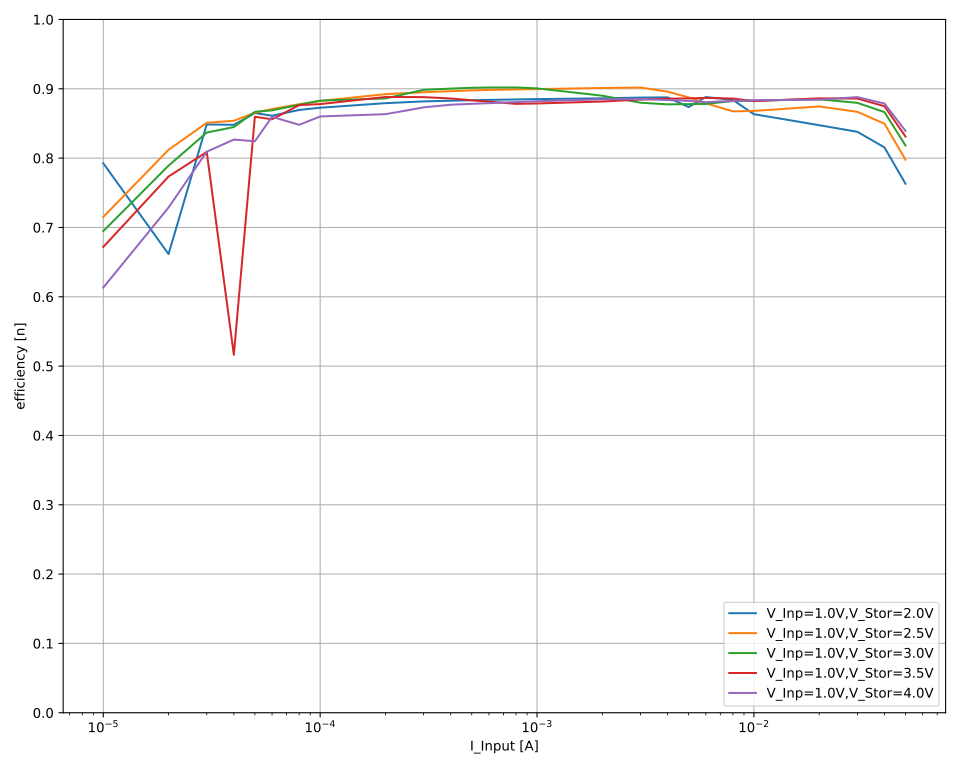

The table this chart was drawn from, first rows:
V_out_nom; V_inp_nom; I_inp_nom; V_inp; I_inp; V_out; I_out; eta
2,0; 1,0; 0,05; 1,01719; 0,0500005; 2,00075; -0,0193956; 0,7629913515943635
2,0; 1,0; 0,05; 1,01695; 0,0500004; 2,00075; -0,0193917; 0,7630194875644398
2,0; 1,0; 0,05; 1,01688; 0,0500004; 2,00076; -0,0193912; 0,7630561509201579
2,0; 1,0; 0,05; 1,01674; 0,0500006; 2,00076; -0,0193902; 0,7631188114158549
2,0; 1,0; 0,05; 1,01666; 0,0500005; 2,00076; -0,0193874; 0,7630701814281013
2,0; 1,0; 0,05; 1,01658; 0,0500005; 2,00076; -0,019384; 0,7629964000188836
2,0; 1,0; 0,05; 1,01644; 0,0500001; 2,00077; -0,0193818; 0,7630248008560692
2,0; 1,0; 0,04; 1,03094; 0,0399986; 2,00078; -0,0168014; 0,8152046115646678
2,0; 1,0; 0,04; 1,03085; 0,0399985; 2,00077; -0,0168007; 0,8152397808578393
2,0; 1,0; 0,04; 1,0308; 0,0399986; 2,00076; -0,016804; 0,8154333480833647
2,0; 1,0; 0,04; 1,03073; 0,0399986; 2,00076; -0,016802; 0,8153916677528352
2,0; 1,0; 0,04; 1,03073; 0,0399987; 2,00076; -0,0168034; 0,8154575702549604
2,0; 1,0; 0,04; 1,03065; 0,0399985; 2,00076; -0,0168018; 0,8154472912512999
2,0; 1,0; 0,04; 1,03059; 0,0399983; 2,00076; -0,0168002; 0,8154211852522057
2,0; 1,0; 0,03; 1,03162; 0,0299988; 2,00075; -0,0129613; 0,8379493194953043
2,0; 1,0; 0,03; 1,03156; 0,0299988; 2,00077; -0,0129617; 0,8380322969003396
2,0; 1,0; 0,03; 1,03152; 0,0299986; 2,00074; -0,0129602; 0,8379608303182994
2,0; 1,0; 0,03; 1,03148; 0,0299988; 2,00075; -0,0129605; 0,8380113249992184
2,0; 1,0; 0,03; 1,03141; 0,0299987; 2,00074; -0,0129602; 0,8380474053194694
2,0; 1,0; 0,03; 1,03148; 0,0299986; 2,00074; -0,0129593; 0,8379351327110225
2,0; 1,0; 0,03; 1,03139; 0,0299989; 2,00075; -0,0129578; 0,8379070632790893
2,0; 1,0; 0,02; 1,02373; 0,0199969; 2,00076; -0,00867078; 0,8474323880745798
2,0; 1,0; 0,02; 1,02369; 0,0199969; 2,00076; -0,00867111; 0,8474977544972858
2,0; 1,0; 0,02; 1,02362; 0,019997; 2,00075; -0,00867102; 0,8475384389173001
2,0; 1,0; 0,02; 1,02364; 0,019997; 2,00074; -0,0086712; 0,8475352370418378
2,0; 1,0; 0,02; 1,02366; 0,0199972; 2,00077; -0,00866986; 0,8473919381263247
2,0; 1,0; 0,02; 1,02351; 0,0199972; 2,00075; -0,00866952; 0,8474744192005857
2,0; 1,0; 0,02; 1,02346; 0,0199974; 2,00075; -0,00866878; 0,8474350050885622
2,0; 1,0; 0,01; 1,0133; 0,00999933; 2,00073; -0,00437255; 0,86340453334009
2,0; 1,0; 0,01; 1,01323; 0,00999925; 2,00073; -0,00437138; 0,8632400445044778
2,0; 1,0; 0,01; 1,01316; 0,00999925; 2,00073; -0,00437165; 0,8633530084636721
2,0; 1,0; 0,01; 1,01322; 0,00999928; 2,00074; -0,0043703; 0,8630370130258861
2,0; 1,0; 0,01; 1,01314; 0,00999923; 2,00075; -0,00437181; 0,8634120082689841
2,0; 1,0; 0,01; 1,0132; 0,00999935; 2,00074; -0,00437195; 0,8633738495607819
2,0; 1,0; 0,01; 1,01321; 0,00999922; 2,00075; -0,00437362; 0,8637106630233702
2,0; 1,0; 0,008; 1,0176; 0,00799944; 2,00074; -0,00359604; 0,8838498349955249
2,0; 1,0; 0,008; 1,01739; 0,00799954; 2,00073; -0,00359549; 0,8838815945404315
2,0; 1,0; 0,008; 1,01738; 0,0079996; 2,00073; -0,003597; 0,8842548579787005
2,0; 1,0; 0,008; 1,01745; 0,00799956; 2,00073; -0,00359567; 0,8838715082963647
2,0; 1,0; 0,008; 1,01733; 0,0079996; 2,00075; -0,00359617; 0,884103105352352
2,0; 1,0; 0,008; 1,01734; 0,00799968; 2,00075; -0,00359553; 0,8839282355550223
2,0; 1,0; 0,008; 1,01728; 0,00799967; 2,00073; -0,00359534; 0,88392592676734
2,0; 1,0; 0,006; 1,01624; 0,00599945; 2,00075; -0,00270586; 0,8879539119459826
2,0; 1,0; 0,006; 1,01604; 0,00599943; 2,00076; -0,00270604; 0,8881951796916316
2,0; 1,0; 0,006; 1,01608; 0,00599946; 2,00076; -0,00270584; 0,8880901304580133
2,0; 1,0; 0,006; 1,01605; 0,00599947; 2,00074; -0,00270604; 0,8881716378459222
2,0; 1,0; 0,006; 1,01603; 0,00599948; 2,00073; -0,00270584; 0,8881175567851072
2,0; 1,0; 0,006; 1,01595; 0,00599953; 2,00075; -0,00270592; 0,8882152270718989
2,0; 1,0; 0,006; 1,01597; 0,00599955; 2,00075; -0,00270559; 0,8880864614836106
2,0; 1,0; 0,005; 1,0142; 0,00499952; 2,00072; -0,00221152; 0,8726202129523936
2,0; 1,0; 0,005; 1,01407; 0,00499954; 2,00073; -0,00221304; 0,8733327885978736
2,0; 1,0; 0,005; 1,0141; 0,00499959; 2,00074; -0,002214; 0,8736814160601224
2,0; 1,0; 0,005; 1,0141; 0,00499964; 2,00074; -0,00220894; 0,8716759379873261
2,0; 1,0; 0,005; 1,01378; 0,00499968; 2,00076; -0,00221415; 0,874009408558588
2,0; 1,0; 0,005; 1,01381; 0,00499962; 2,00074; -0,002215; 0,8743208155711016
2,0; 1,0; 0,005; 1,01398; 0,00499966; 2,00075; -0,00221583; 0,8744991733344648
2,0; 1,0; 0,004; 1,01794; 0,00399944; 2,00073; -0,0018062; 0,8876320110793465
2,0; 1,0; 0,004; 1,01785; 0,00399936; 2,00072; -0,00180604; 0,8876451790964158
2,0; 1,0; 0,004; 1,01773; 0,0039993; 2,00073; -0,00180575; 0,8876250457750302
2,0; 1,0; 0,004; 1,0177; 0,00399933; 2,00073; -0,0018058; 0,8876691311747354
... 846 more rows
